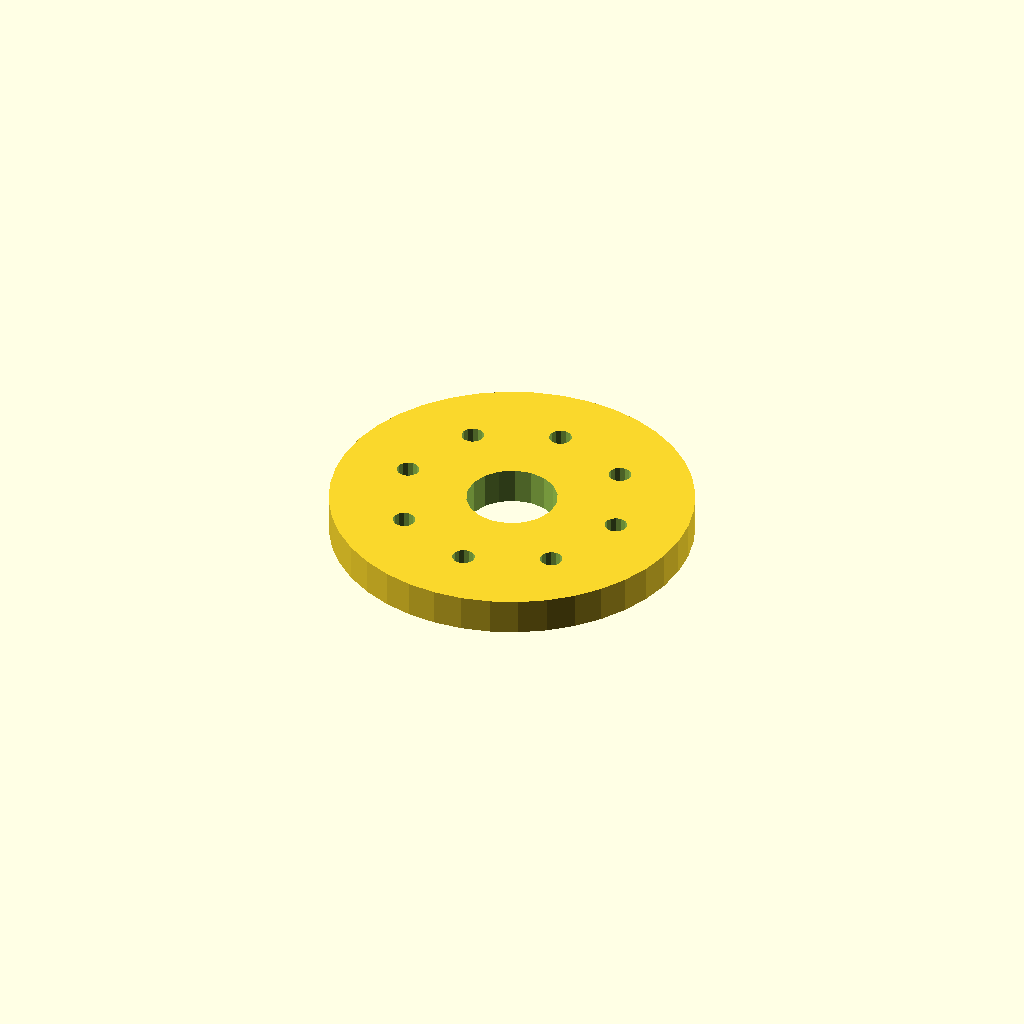
Cell 1 — every parameter at its default value.
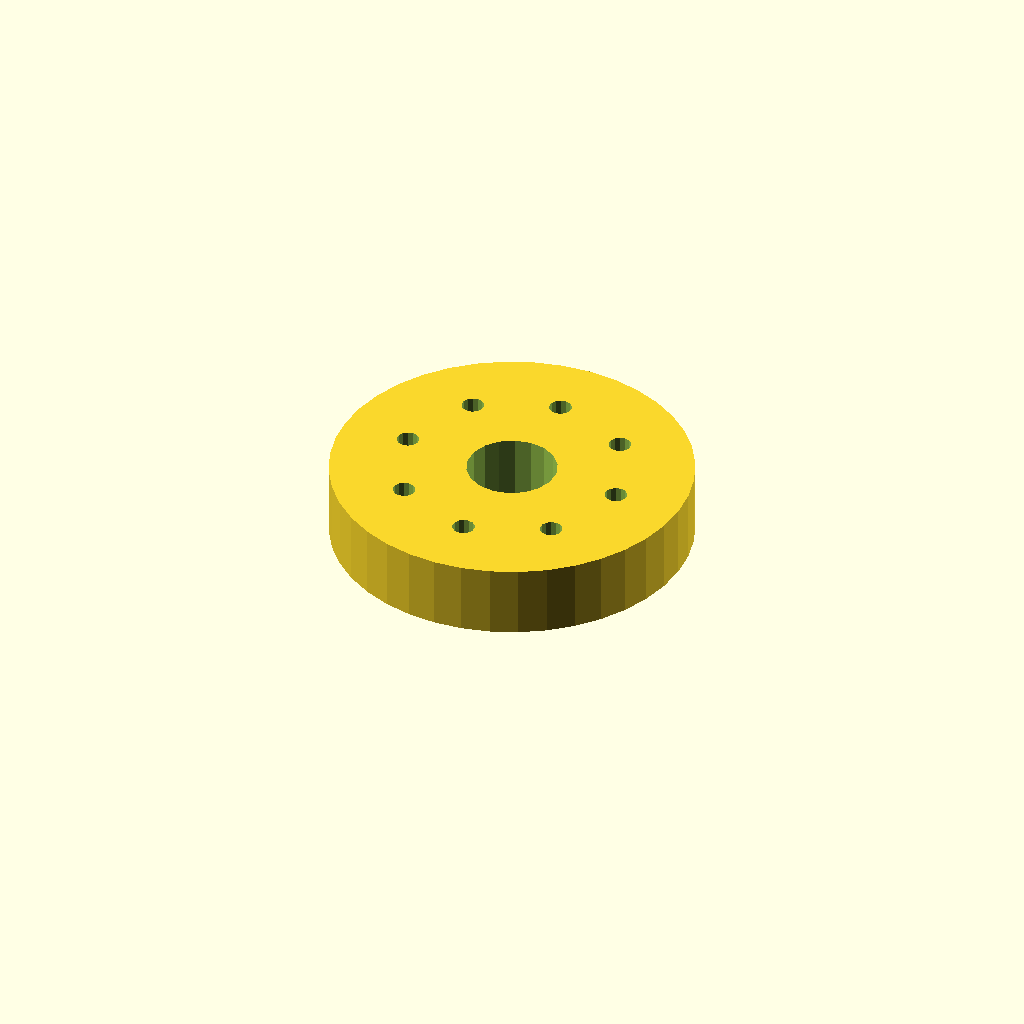
Cell 2 — plate_t set to 16, the other parameters unchanged.
One fixed orthographic camera (rotation 55°, 0°, 25°; colour scheme Cornfield) for every cell.
OpenSCAD source file optional_data/data/sketch4/spacerplates/part_0067.scad:
$fn = 32;

// ----------------------------------------------------------------------
// Spacer plate: round flange R40, 8 bolts
// ----------------------------------------------------------------------

// --- parameters (mm) ---
bore_r = 10;              // centre bore radius
bolt_r = 2.5;             // bolt hole radius
plate_t = 8;              // plate thickness, Z (extrusion height)
flange_r = 40;            // flange radius
n_bolt = 8;               // bolt hole count
ring_r = 25;              // bolt circle radius

profile = [[80, 40], [79.508, 46.257], [78.042, 52.361], [75.64, 58.16], [72.361, 63.511], [68.284, 68.284], [63.511, 72.361], [58.16, 75.64], [52.361, 78.042], [46.257, 79.508], [40, 80], [33.743, 79.508], [27.639, 78.042], [21.84, 75.64], [16.489, 72.361], [11.716, 68.284], [7.639, 63.511], [4.36, 58.16], [1.958, 52.361], [0.492, 46.257], [0, 40], [0.492, 33.743], [1.958, 27.639], [4.36, 21.84], [7.639, 16.489], [11.716, 11.716], [16.489, 7.639], [21.84, 4.36], [27.639, 1.958], [33.743, 0.492], [40, 0], [46.257, 0.492], [52.361, 1.958], [58.16, 4.36], [63.511, 7.639], [68.284, 11.716], [72.361, 16.489], [75.64, 21.84], [78.042, 27.639], [79.508, 33.743]];  // primary outline, 40 points, counter clockwise
void_1 = [[49.816, 41.908], [48.572, 45.15], [46.293, 47.771], [43.256, 49.455], [39.825, 49.998], [36.416, 49.336], [33.439, 47.547], [31.254, 44.848], [30.123, 41.564], [30.184, 38.092], [31.428, 34.85], [33.707, 32.229], [36.744, 30.545], [40.175, 30.002], [43.584, 30.664], [46.561, 32.453], [48.746, 35.152], [49.877, 38.436]];  // centre bore, 18 points
void_2 = [[67.454, 40.477], [67.004, 41.495], [66.157, 42.216], [65.081, 42.499], [63.989, 42.286], [63.097, 41.621], [62.582, 40.635], [62.546, 39.523], [62.996, 38.505], [63.843, 37.784], [64.919, 37.501], [66.011, 37.714], [66.903, 38.379], [67.418, 39.365]];  // bolt hole 1, 14 points
void_3 = [[60.132, 58.155], [59.682, 59.172], [58.835, 59.894], [57.759, 60.176], [56.667, 59.964], [55.775, 59.299], [55.26, 58.313], [55.224, 57.201], [55.674, 56.183], [56.521, 55.462], [57.597, 55.179], [58.689, 55.391], [59.581, 56.056], [60.096, 57.043]];  // bolt hole 2, 14 points
void_4 = [[42.454, 65.477], [42.004, 66.495], [41.157, 67.216], [40.081, 67.499], [38.989, 67.286], [38.097, 66.621], [37.582, 65.635], [37.546, 64.523], [37.996, 63.505], [38.843, 62.784], [39.919, 62.501], [41.011, 62.714], [41.903, 63.379], [42.418, 64.365]];  // bolt hole 3, 14 points
void_5 = [[24.776, 58.155], [24.326, 59.172], [23.479, 59.894], [22.403, 60.176], [21.311, 59.964], [20.419, 59.299], [19.904, 58.313], [19.868, 57.201], [20.318, 56.183], [21.165, 55.462], [22.241, 55.179], [23.333, 55.391], [24.225, 56.056], [24.74, 57.043]];  // bolt hole 4, 14 points
void_6 = [[17.454, 40.477], [17.004, 41.495], [16.157, 42.216], [15.081, 42.499], [13.989, 42.286], [13.097, 41.621], [12.582, 40.635], [12.546, 39.523], [12.996, 38.505], [13.843, 37.784], [14.919, 37.501], [16.011, 37.714], [16.903, 38.379], [17.418, 39.365]];  // bolt hole 5, 14 points
void_7 = [[24.776, 22.799], [24.326, 23.817], [23.479, 24.538], [22.403, 24.821], [21.311, 24.609], [20.419, 23.944], [19.904, 22.957], [19.868, 21.845], [20.318, 20.828], [21.165, 20.106], [22.241, 19.824], [23.333, 20.036], [24.225, 20.701], [24.74, 21.687]];  // bolt hole 6, 14 points
void_8 = [[42.454, 15.477], [42.004, 16.495], [41.157, 17.216], [40.081, 17.499], [38.989, 17.286], [38.097, 16.621], [37.582, 15.635], [37.546, 14.523], [37.996, 13.505], [38.843, 12.784], [39.919, 12.501], [41.011, 12.714], [41.903, 13.379], [42.418, 14.365]];  // bolt hole 7, 14 points
void_9 = [[60.132, 22.799], [59.682, 23.817], [58.835, 24.538], [57.759, 24.821], [56.667, 24.609], [55.775, 23.944], [55.26, 22.957], [55.224, 21.845], [55.674, 20.828], [56.521, 20.106], [57.597, 19.824], [58.689, 20.036], [59.581, 20.701], [60.096, 21.687]];  // bolt hole 8, 14 points

// --- the one profile operation ---
difference() {
  linear_extrude(height = plate_t) polygon(points = profile);
  translate([0, 0, -1])
    linear_extrude(height = plate_t + 2) polygon(points = void_1);
  translate([0, 0, -1])
    linear_extrude(height = plate_t + 2) polygon(points = void_2);
  translate([0, 0, -1])
    linear_extrude(height = plate_t + 2) polygon(points = void_3);
  translate([0, 0, -1])
    linear_extrude(height = plate_t + 2) polygon(points = void_4);
  translate([0, 0, -1])
    linear_extrude(height = plate_t + 2) polygon(points = void_5);
  translate([0, 0, -1])
    linear_extrude(height = plate_t + 2) polygon(points = void_6);
  translate([0, 0, -1])
    linear_extrude(height = plate_t + 2) polygon(points = void_7);
  translate([0, 0, -1])
    linear_extrude(height = plate_t + 2) polygon(points = void_8);
  translate([0, 0, -1])
    linear_extrude(height = plate_t + 2) polygon(points = void_9);
}
Parameter table extracted from the source (name, type, default, range or options):
bore_r: number, default 10
bolt_r: number, default 2.5
plate_t: number, default 8
flange_r: number, default 40
n_bolt: number, default 8
ring_r: number, default 25
